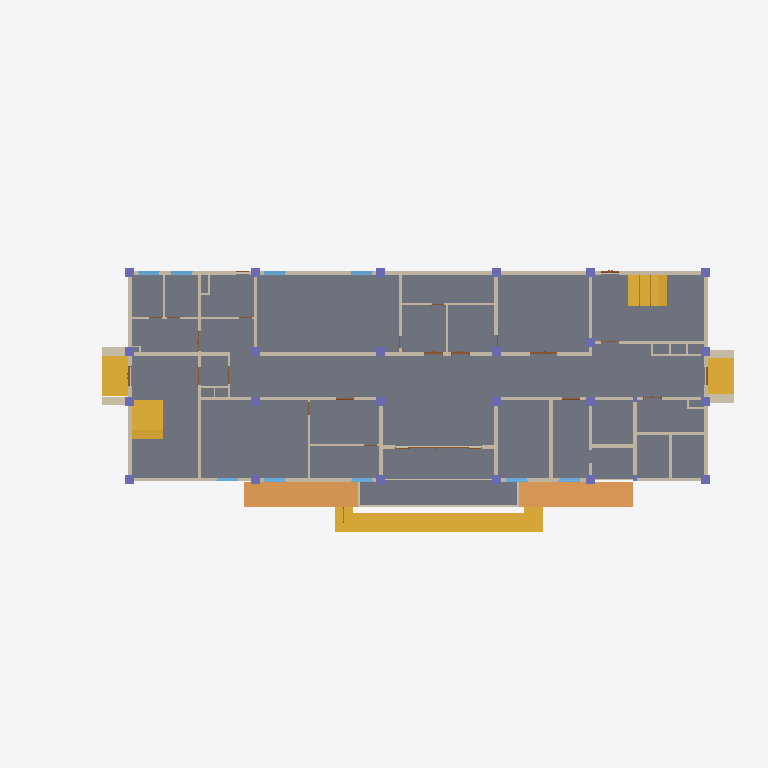
Plan cut of the same IFC building model at storey 'TẦNG 1' (level 0.00 m, cut at 1.40 m), seen from above with north up, elements coloured by IFC class: 60 walls (beige), 24 columns (violet), 9 doors (brown), 9 windows (light blue), 5 stairs (yellow), 2 slabs (grey), 2 ramps (orange). Cut surfaces are drawn darker.
Extent 48.1 m × 27.5 m × 15.2 m (x, y, z). Storeys (7): MÓNG at -1.50 m; NỀN SÂN at -0.45 m; TẦNG 1 at 0.00 m; TẦNG 2 at 3.60 m; TẦNG 3 at 7.20 m; TẦNG 4 at 10.80 m; TẦNG TUM at 14.40 m. Elements (159): 76 IfcWallStandardCase, 27 IfcColumn, 24 IfcDoor, 12 IfcBeam, 9 IfcWindow, 5 IfcStair, 3 IfcSlab, 2 IfcRamp, 1 IfcCovering.

HEADER;
FILE_DESCRIPTION(('ViewDefinition [CoordinationView_V2.0]','RevitIdentifiers [VersionGUID: 699c5630-4406-4761-b642-b49b51331879, NumberOfSaves: 108]','CoordinateReference [CoordinateBase: Shared Coordinates]'),'2;1');
FILE_NAME('0001','2026-02-06T12:04:41+07:00',(''),(''),'ODA SDAI 23.12','Autodesk Revit 24.0.4.427 (ENU) - IFC 24.0.4.427','');
FILE_SCHEMA(('IFC2X3'));
ENDSEC;
DATA;
#90=IFCPROJECT('1cMeKfBwvFVxMnkn$urP74',#18,'0001',$,$,'NHÀ PHỐ 3 TẦNG','Project Status',(#85),#82);
#125=IFCSITE('1cMeKfBwvFVxMnkn$urP76',#18,'Default',$,$,#124,$,$,.ELEMENT.,(42,21,31,181945),(-71,-3,-24,-263305),0.0,$,$);
#95=IFCBUILDING('1cMeKfBwvFVxMnkn$urP75',#18,'',$,$,#93,$,'',.ELEMENT.,$,$,#94);
#99=IFCBUILDINGSTOREY('2wI_SOJ9L4Rwyl6gVVnaEf',#18,'MÓNG',$,'Level:8mm Head',#98,$,'MÓNG',.ELEMENT.,-1500.0);
#103=IFCBUILDINGSTOREY('1EjKIZ_qP31fkcWM8igZ0p',#18,'NỀN SÂN',$,'Level:8mm Head',#102,$,'NỀN SÂN',.ELEMENT.,-450.00000000000006);
#106=IFCBUILDINGSTOREY('3Aw$FV5MbAufEo59pkoNgA',#18,'TẦNG 1',$,'Level:8mm Head',#105,$,'TẦNG 1',.ELEMENT.,0.0);
#110=IFCBUILDINGSTOREY('3kSL0VGKv3gxJCujeqtuJj',#18,'TẦNG 2',$,'Level:8mm Head',#109,$,'TẦNG 2',.ELEMENT.,3600.0000000000005);
#114=IFCBUILDINGSTOREY('2wI_SOJ9L4Rwyl6gVVnaD2',#18,'TẦNG 3',$,'Level:8mm Head',#113,$,'TẦNG 3',.ELEMENT.,7200.000000000001);
#118=IFCBUILDINGSTOREY('3lTuts6FD0zvemMpFO2Zf8',#18,'TẦNG 4',$,'Level:8mm Head',#117,$,'TẦNG 4',.ELEMENT.,10800.0);
#122=IFCBUILDINGSTOREY('38iC69LT16IvzjL1FbjsuN',#18,'TẦNG TUM',$,'Level:8mm Head',#121,$,'TẦNG TUM',.ELEMENT.,14400.000000000002);
#41522=IFCSLAB('1LLV7fsxL3twvezESf$PeG',#18,'Floor:VNT_A_Fi_T50_600x600:530603',$,'Floor:VNT_A_Fi_T50_600x600',#41508,#41521,'530603',.FLOOR.);
#41550=IFCSTAIR('3_ZTW1xQ157gPo4VA86JR4',#18,'Cast-In-Place Stair:Stair:543173',$,'Cast-In-Place Stair:bactamcap',#41549,$,'543173',.STRAIGHT_RUN_STAIR.);
#49453=IFCSLAB('3_ZTW1xQ157gPo4VA86IZq',#18,'Floor:VNT_A_Fi_T50_600x600:546805',$,'Floor:VNT_A_Fi_T50_600x600',#49443,#49452,'546805',.FLOOR.);
#53176=IFCRAMP('0gCP2RDgX2shmk7Z3q1sk7',#18,'Ramp:Ramp 1:561094',$,'Ramp:Ramp 1',#53172,#53173,'561094',.NOTDEFINED.);
#53209=IFCRAMP('0gCP2RDgX2shmk7Z3q1tPV',#18,'Ramp:Ramp 1:561694',$,'Ramp:Ramp 1',#53205,#53206,'561694',.NOTDEFINED.);
#22689=IFCSTAIR('15mH5jzKzEpO$5sAHN9oT3',#18,'Cast-In-Place Stair:Stair:509089',$,'Cast-In-Place Stair:VNT_Tam cấp',#22688,$,'509089',.NOTDEFINED.);
#32018=IFCSTAIR('15mH5jzKzEpO$5sAHN9pfX',#18,'Cast-In-Place Stair:Stair:514435',$,'Cast-In-Place Stair:VNT_Tam cấp',#32017,$,'514435',.NOTDEFINED.);
#51223=IFCSTAIR('0gCP2RDgX2shmk7Z3q1sp7',#18,'Cast-In-Place Stair:Stair:559238',$,'Cast-In-Place Stair:bactamcap',#51222,$,'559238',.STRAIGHT_RUN_STAIR.);
#49466=IFCSTAIR('0gCP2RDgX2shmk7Z3q1v8S',#18,'Cast-In-Place Stair:Stair:554589',$,'Cast-In-Place Stair:bactamcap',#49465,$,'554589',.STRAIGHT_RUN_STAIR.);
#1979=IFCWALLSTANDARDCASE('1pHC8xjbX8GBwCBzjF8S1f',#18,'Basic Wall:VNT_W200_Fi2x15:414709',$,'Basic Wall:VNT_W200_Fi2x15',#1967,#1978,'414709');
#2047=IFCWALLSTANDARDCASE('1pHC8xjbX8GBwCBzjF8SPG',#18,'Basic Wall:VNT_W200_Fi2x15:415180',$,'Basic Wall:VNT_W200_Fi2x15',#2035,#2046,'415180');
#1829=IFCWALLSTANDARDCASE('1pHC8xjbX8GBwCBzjF8TrA',#18,'Basic Wall:VNT_W200_Fi2x15:413398',$,'Basic Wall:VNT_W200_Fi2x15',#1817,#1828,'413398');
#1954=IFCWALLSTANDARDCASE('1pHC8xjbX8GBwCBzjF8S4t',#18,'Basic Wall:VNT_W200_Fi2x15:414379',$,'Basic Wall:VNT_W200_Fi2x15',#1942,#1953,'414379');
#1879=IFCWALLSTANDARDCASE('1pHC8xjbX8GBwCBzjF8SFC',#18,'Basic Wall:VNT_W200_Fi2x15:413776',$,'Basic Wall:VNT_W200_Fi2x15',#1867,#1878,'413776');
#1854=IFCWALLSTANDARDCASE('1pHC8xjbX8GBwCBzjF8Tmv',#18,'Basic Wall:VNT_W200_Fi2x15:413605',$,'Basic Wall:VNT_W200_Fi2x15',#1842,#1853,'413605');
#49406=IFCWALLSTANDARDCASE('3_ZTW1xQ157gPo4VA86IWo',#18,'Basic Wall:VNT_W100_Fi2x15:546611',$,'Basic Wall:VNT_W100_Fi2x15',#49394,#49405,'546611');
#2528=IFCWALLSTANDARDCASE('1pHC8xjbX8GBwCBzjF8UTf',#18,'Basic Wall:VNT_W200_Fi2x15:423157',$,'Basic Wall:VNT_W200_Fi2x15',#2516,#2527,'423157');
#1804=IFCWALLSTANDARDCASE('1pHC8xjbX8GBwCBzjF8TvE',#18,'Basic Wall:VNT_W200_Fi2x15:413138',$,'Basic Wall:VNT_W200_Fi2x15',#1792,#1803,'413138');
#2097=IFCWALLSTANDARDCASE('1pHC8xjbX8GBwCBzjF8SGx',#18,'Basic Wall:VNT_W200_Fi2x15:415655',$,'Basic Wall:VNT_W200_Fi2x15',#2085,#2096,'415655');
#1679=IFCWALLSTANDARDCASE('1pHC8xjbX8GBwCBzjF8TiY',#18,'Basic Wall:VNT_W200_Fi2x15:411838',$,'Basic Wall:VNT_W200_Fi2x15',#1667,#1678,'411838');
#1271=IFCWALLSTANDARDCASE('1pHC8xjbX8GBwCBzjF8Q8g',#18,'Basic Wall:VNT_W200_Fi2x15:405942',$,'Basic Wall:VNT_W200_Fi2x15',#1259,#1270,'405942');
#1296=IFCWALLSTANDARDCASE('1pHC8xjbX8GBwCBzjF8Q5A',#18,'Basic Wall:VNT_W200_Fi2x15:406230',$,'Basic Wall:VNT_W200_Fi2x15',#1284,#1295,'406230');
#1168=IFCWALLSTANDARDCASE('1pHC8xjbX8GBwCBzjF8RQB',#18,'Basic Wall:VNT_W200_Fi2x15:402711',$,'Basic Wall:VNT_W200_Fi2x15',#1152,#1167,'402711');
#1904=IFCWALLSTANDARDCASE('1pHC8xjbX8GBwCBzjF8SAL',#18,'Basic Wall:VNT_W200_Fi2x15:413961',$,'Basic Wall:VNT_W200_Fi2x15',#1892,#1903,'413961');
#1246=IFCWALLSTANDARDCASE('1pHC8xjbX8GBwCBzjF8QCb',#18,'Basic Wall:VNT_W200_Fi2x15:405689',$,'Basic Wall:VNT_W200_Fi2x15',#1234,#1245,'405689');
#1462=IFCWALLSTANDARDCASE('1pHC8xjbX8GBwCBzjF8QOA',#18,'Basic Wall:VNT_W200_Fi2x15:406934',$,'Basic Wall:VNT_W200_Fi2x15',#1450,#1461,'406934');
#1437=IFCWALLSTANDARDCASE('1pHC8xjbX8GBwCBzjF8Q1K',#18,'Basic Wall:VNT_W200_Fi2x15:406472',$,'Basic Wall:VNT_W200_Fi2x15',#1425,#1436,'406472');
#1754=IFCWALLSTANDARDCASE('1pHC8xjbX8GBwCBzjF8Tbp',#18,'Basic Wall:VNT_W200_Fi2x15:412399',$,'Basic Wall:VNT_W200_Fi2x15',#1742,#1753,'412399');
#2222=IFCWALLSTANDARDCASE('1pHC8xjbX8GBwCBzjF8StX',#18,'Basic Wall:VNT_W200_Fi2x15:417405',$,'Basic Wall:VNT_W200_Fi2x15',#2210,#2221,'417405');
#2297=IFCWALLSTANDARDCASE('1pHC8xjbX8GBwCBzjF8Vze',#18,'Basic Wall:VNT_W200_Fi2x15:421108',$,'Basic Wall:VNT_W200_Fi2x15',#2285,#2296,'421108');
#1779=IFCWALLSTANDARDCASE('1pHC8xjbX8GBwCBzjF8Tw1',#18,'Basic Wall:VNT_W200_Fi2x15:412957',$,'Basic Wall:VNT_W200_Fi2x15',#1767,#1778,'412957');
#2172=IFCWALLSTANDARDCASE('1pHC8xjbX8GBwCBzjF8SWK',#18,'Basic Wall:VNT_W200_Fi2x15:416648',$,'Basic Wall:VNT_W200_Fi2x15',#2160,#2171,'416648');
#2197=IFCWALLSTANDARDCASE('1pHC8xjbX8GBwCBzjF8Su_',#18,'Basic Wall:VNT_W200_Fi2x15:417186',$,'Basic Wall:VNT_W200_Fi2x15',#2185,#2196,'417186');
#51210=IFCWALLSTANDARDCASE('0gCP2RDgX2shmk7Z3q1sFz',#18,'Basic Wall:600:559036',$,'Basic Wall:600',#51198,#51209,'559036');
#2022=IFCWALLSTANDARDCASE('1pHC8xjbX8GBwCBzjF8STg',#18,'Basic Wall:VNT_W200_Fi2x15:414966',$,'Basic Wall:VNT_W200_Fi2x15',#2010,#2021,'414966');
#53117=IFCWALLSTANDARDCASE('0gCP2RDgX2shmk7Z3q1scN',#18,'Basic Wall:600:560598',$,'Basic Wall:600',#53105,#53116,'560598');
#1604=IFCWALLSTANDARDCASE('1pHC8xjbX8GBwCBzjF8TOD',#18,'Basic Wall:VNT_W200_Fi2x15:411025',$,'Basic Wall:VNT_W200_Fi2x15',#1592,#1603,'411025');
#15077=IFCWALLSTANDARDCASE('2jrqOo_CL8_h6nBm4BjGxF',#18,'Basic Wall:VNT_W200_Fi2x15:438160',$,'Basic Wall:VNT_W200_Fi2x15',#15065,#15076,'438160');
#51172=IFCWALLSTANDARDCASE('0gCP2RDgX2shmk7Z3q1s8d',#18,'Basic Wall:600:558694',$,'Basic Wall:600',#51160,#51171,'558694');
#2247=IFCWALLSTANDARDCASE('1pHC8xjbX8GBwCBzjF8Vj5',#18,'Basic Wall:VNT_W200_Fi2x15:420057',$,'Basic Wall:VNT_W200_Fi2x15',#2235,#2246,'420057');
#1729=IFCWALLSTANDARDCASE('1pHC8xjbX8GBwCBzjF8Tdw',#18,'Basic Wall:VNT_W200_Fi2x15:412262',$,'Basic Wall:VNT_W200_Fi2x15',#1717,#1728,'412262');
#53142=IFCWALLSTANDARDCASE('0gCP2RDgX2shmk7Z3q1siw',#18,'Basic Wall:600:561019',$,'Basic Wall:600',#53130,#53141,'561019');
#2122=IFCWALLSTANDARDCASE('1pHC8xjbX8GBwCBzjF8Sce',#18,'Basic Wall:VNT_W200_Fi2x15:416308',$,'Basic Wall:VNT_W200_Fi2x15',#2110,#2121,'416308');
#1487=IFCWALLSTANDARDCASE('1pHC8xjbX8GBwCBzjF8QNS',#18,'Basic Wall:VNT_W200_Fi2x15:407104',$,'Basic Wall:VNT_W200_Fi2x15',#1475,#1486,'407104');
#1512=IFCWALLSTANDARDCASE('1pHC8xjbX8GBwCBzjF8QIq',#18,'Basic Wall:VNT_W200_Fi2x15:407336',$,'Basic Wall:VNT_W200_Fi2x15',#1500,#1511,'407336');
#1704=IFCWALLSTANDARDCASE('1pHC8xjbX8GBwCBzjF8TeX',#18,'Basic Wall:VNT_W200_Fi2x15:412093',$,'Basic Wall:VNT_W200_Fi2x15',#1692,#1703,'412093');
#2360=IFCWALLSTANDARDCASE('1pHC8xjbX8GBwCBzjF8VpN',#18,'Basic Wall:VNT_W100_Fi2x15:421707',$,'Basic Wall:VNT_W100_Fi2x15',#2348,#2359,'421707');
#2553=IFCWALLSTANDARDCASE('1pHC8xjbX8GBwCBzjF8UMj',#18,'Basic Wall:VNT_W100_Fi2x15:423473',$,'Basic Wall:VNT_W100_Fi2x15',#2541,#2552,'423473');
#2072=IFCWALLSTANDARDCASE('1pHC8xjbX8GBwCBzjF8SLE',#18,'Basic Wall:VNT_W200_Fi2x15:415442',$,'Basic Wall:VNT_W200_Fi2x15',#2060,#2071,'415442');
#41446=IFCWALLSTANDARDCASE('2h4qdlJKLDbxhOKV9VbsA$',#18,'Basic Wall:VNT_W100_Fi2x15:528348',$,'Basic Wall:VNT_W100_Fi2x15',#41434,#41445,'528348');
#1654=IFCWALLSTANDARDCASE('1pHC8xjbX8GBwCBzjF8TIk',#18,'Basic Wall:VNT_W200_Fi2x15:411442',$,'Basic Wall:VNT_W200_Fi2x15',#1642,#1653,'411442');
#2478=IFCWALLSTANDARDCASE('1pHC8xjbX8GBwCBzjF8U9E',#18,'Basic Wall:VNT_W100_Fi2x15:422354',$,'Basic Wall:VNT_W100_Fi2x15',#2466,#2477,'422354');
#15052=IFCWALLSTANDARDCASE('2jrqOo_CL8_h6nBm4BjG_A',#18,'Basic Wall:VNT_W200_Fi2x15:437973',$,'Basic Wall:VNT_W200_Fi2x15',#15040,#15051,'437973');
#1629=IFCWALLSTANDARDCASE('1pHC8xjbX8GBwCBzjF8TN$',#18,'Basic Wall:VNT_W200_Fi2x15:411235',$,'Basic Wall:VNT_W200_Fi2x15',#1617,#1628,'411235');
#2503=IFCWALLSTANDARDCASE('1pHC8xjbX8GBwCBzjF8U78',#18,'Basic Wall:VNT_W100_Fi2x15:422484',$,'Basic Wall:VNT_W100_Fi2x15',#2491,#2502,'422484');
#41396=IFCWALLSTANDARDCASE('2h4qdlJKLDbxhOKV9Vbs9C',#18,'Basic Wall:VNT_W100_Fi2x15:528175',$,'Basic Wall:VNT_W100_Fi2x15',#41384,#41395,'528175');
#2272=IFCWALLSTANDARDCASE('1pHC8xjbX8GBwCBzjF8VdL',#18,'Basic Wall:VNT_W200_Fi2x15:420425',$,'Basic Wall:VNT_W200_Fi2x15',#2260,#2271,'420425');
#2778=IFCWALLSTANDARDCASE('1pHC8xjbX8GBwCBzjF8Uur',#18,'Basic Wall:VNT_W100_Fi2x15:425385',$,'Basic Wall:VNT_W100_Fi2x15',#2766,#2777,'425385');
#2578=IFCWALLSTANDARDCASE('1pHC8xjbX8GBwCBzjF8UI5',#18,'Basic Wall:VNT_W100_Fi2x15:423705',$,'Basic Wall:VNT_W100_Fi2x15',#2566,#2577,'423705');
#1929=IFCWALLSTANDARDCASE('1pHC8xjbX8GBwCBzjF8S8H',#18,'Basic Wall:VNT_W200_Fi2x15:414093',$,'Basic Wall:VNT_W200_Fi2x15',#1917,#1928,'414093');
#22675=IFCDOOR('1dpgJ5REHEkPjYa1UMYYFB',#18,'CỬA 4 CÁNH:cửa 4 cánh:499541',$,'CỬA 4 CÁNH:cửa 4 cánh',#57783,#22671,'499541',2599.9999999999995,5839.999999999998);
#15883=IFCWINDOW('191xJZvTf41uS4CinUlCDU',#18,'2 Vantaux - Imposte haute:1500x1700:442650',$,'2 Vantaux - Imposte haute:1500x1700',#56875,#15879,'442650',1829.9999999999927,1489.999999999999);
#16685=IFCWINDOW('191xJZvTf41uS4CinUlCKh',#18,'2 Vantaux - Imposte haute:1500x1700:444271',$,'2 Vantaux - Imposte haute:1500x1700',#57102,#16681,'444271',1829.9999999999927,1489.999999999999);
#15928=IFCWINDOW('191xJZvTf41uS4CinUlCHI',#18,'2 Vantaux - Imposte haute:1500x1700:443926',$,'2 Vantaux - Imposte haute:1500x1700',#56988,#15924,'443926',1829.9999999999927,1489.999999999999);
#17462=IFCWINDOW('191xJZvTf41uS4CinUlCl4',#18,'2 Vantaux - Imposte haute:1500x1700:444800',$,'2 Vantaux - Imposte haute:1500x1700',#57390,#17458,'444800',1829.9999999999927,1489.999999999999);
#17490=IFCWINDOW('191xJZvTf41uS4CinUlCYY',#18,'2 Vantaux - Imposte haute:1500x1700:445158',$,'2 Vantaux - Imposte haute:1500x1700',#57618,#17486,'445158',1829.9999999999927,1489.999999999999);
#17476=IFCWINDOW('191xJZvTf41uS4CinUlCkk',#18,'2 Vantaux - Imposte haute:1500x1700:444906',$,'2 Vantaux - Imposte haute:1500x1700',#57504,#17472,'444906',1829.9999999999927,1489.999999999999);
#1221=IFCWALLSTANDARDCASE('1pHC8xjbX8GBwCBzjF8RmF',#18,'Basic Wall:VNT_W200_Fi2x15:405395',$,'Basic Wall:VNT_W200_Fi2x15',#1209,#1220,'405395');
#2322=IFCWALLSTANDARDCASE('1pHC8xjbX8GBwCBzjF8Vs1',#18,'Basic Wall:VNT_W100_Fi2x15:421405',$,'Basic Wall:VNT_W100_Fi2x15',#2310,#2321,'421405');
#17445=IFCWINDOW('191xJZvTf41uS4CinUlCeT',#18,'2 Vantaux - Imposte haute:1500x1700:444505',$,'2 Vantaux - Imposte haute:1500x1700',#57276,#17441,'444505',1829.9999999999927,1489.999999999999);
#15900=IFCWINDOW('191xJZvTf41uS4CinUlC2j',#18,'2 Vantaux - Imposte haute:1500x1700:443113',$,'2 Vantaux - Imposte haute:1500x1700',#58016,#15896,'443113',1829.9999999999927,1489.999999999999);
#231=IFCCOLUMN('1pHC8xjbX8GBwCBzjF8PL0',#18,'M_Concrete-Rectangular-Column:605X605:394972',$,'M_Concrete-Rectangular-Column:605X605',#230,#227,'394972');
#267=IFCCOLUMN('1pHC8xjbX8GBwCBzjF8P$c',#18,'M_Concrete-Rectangular-Column:605X605:396410',$,'M_Concrete-Rectangular-Column:605X605',#266,#263,'396410');
#333=IFCCOLUMN('1pHC8xjbX8GBwCBzjF8Px7',#18,'M_Concrete-Rectangular-Column:605X605:396635',$,'M_Concrete-Rectangular-Column:605X605',#332,#329,'396635');
#300=IFCCOLUMN('1pHC8xjbX8GBwCBzjF8PxR',#18,'M_Concrete-Rectangular-Column:605X605:396615',$,'M_Concrete-Rectangular-Column:605X605',#299,#296,'396615');
#399=IFCCOLUMN('1pHC8xjbX8GBwCBzjF8Pxj',#18,'M_Concrete-Rectangular-Column:605X605:396657',$,'M_Concrete-Rectangular-Column:605X605',#398,#395,'396657');
#366=IFCCOLUMN('1pHC8xjbX8GBwCBzjF8Pxx',#18,'M_Concrete-Rectangular-Column:605X605:396647',$,'M_Concrete-Rectangular-Column:605X605',#365,#362,'396647');
#520=IFCCOLUMN('1pHC8xjbX8GBwCBzjF8PuL',#18,'M_Concrete-Rectangular-Column:605X605:396681',$,'M_Concrete-Rectangular-Column:605X605',#519,#516,'396681');
#432=IFCCOLUMN('1pHC8xjbX8GBwCBzjF8Pxd',#18,'M_Concrete-Rectangular-Column:605X605:396667',$,'M_Concrete-Rectangular-Column:605X605',#431,#428,'396667');
#641=IFCCOLUMN('1pHC8xjbX8GBwCBzjF8Pu1',#18,'M_Concrete-Rectangular-Column:605X605:396701',$,'M_Concrete-Rectangular-Column:605X605',#640,#637,'396701');
#608=IFCCOLUMN('1pHC8xjbX8GBwCBzjF8PuF',#18,'M_Concrete-Rectangular-Column:605X605:396691',$,'M_Concrete-Rectangular-Column:605X605',#607,#604,'396691');
#674=IFCCOLUMN('1pHC8xjbX8GBwCBzjF8Pur',#18,'M_Concrete-Rectangular-Column:605X605:396713',$,'M_Concrete-Rectangular-Column:605X605',#673,#670,'396713');
#707=IFCCOLUMN('1pHC8xjbX8GBwCBzjF8Puf',#18,'M_Concrete-Rectangular-Column:605X605:396725',$,'M_Concrete-Rectangular-Column:605X605',#706,#703,'396725');
#773=IFCCOLUMN('1pHC8xjbX8GBwCBzjF8PvL',#18,'M_Concrete-Rectangular-Column:605X605:396745',$,'M_Concrete-Rectangular-Column:605X605',#772,#769,'396745');
#740=IFCCOLUMN('1pHC8xjbX8GBwCBzjF8PvT',#18,'M_Concrete-Rectangular-Column:605X605:396737',$,'M_Concrete-Rectangular-Column:605X605',#739,#736,'396737');
#839=IFCCOLUMN('1pHC8xjbX8GBwCBzjF8Pv$',#18,'M_Concrete-Rectangular-Column:605X605:396771',$,'M_Concrete-Rectangular-Column:605X605',#838,#835,'396771');
#905=IFCCOLUMN('1pHC8xjbX8GBwCBzjF8Psc',#18,'M_Concrete-Rectangular-Column:605X605:396858',$,'M_Concrete-Rectangular-Column:605X605',#904,#901,'396858');
#872=IFCCOLUMN('1pHC8xjbX8GBwCBzjF8Pvp',#18,'M_Concrete-Rectangular-Column:605X605:396783',$,'M_Concrete-Rectangular-Column:605X605',#871,#868,'396783');
#971=IFCCOLUMN('1pHC8xjbX8GBwCBzjF8PsW',#18,'M_Concrete-Rectangular-Column:605X605:396860',$,'M_Concrete-Rectangular-Column:605X605',#970,#967,'396860');
#938=IFCCOLUMN('1pHC8xjbX8GBwCBzjF8Psd',#18,'M_Concrete-Rectangular-Column:605X605:396859',$,'M_Concrete-Rectangular-Column:605X605',#937,#934,'396859');
#1004=IFCCOLUMN('1pHC8xjbX8GBwCBzjF8PsX',#18,'M_Concrete-Rectangular-Column:605X605:396861',$,'M_Concrete-Rectangular-Column:605X605',#1003,#1000,'396861');
#1070=IFCCOLUMN('1pHC8xjbX8GBwCBzjF8PtG',#18,'M_Concrete-Rectangular-Column:605X605:396876',$,'M_Concrete-Rectangular-Column:605X605',#1069,#1066,'396876');
#1037=IFCCOLUMN('1pHC8xjbX8GBwCBzjF8PtN',#18,'M_Concrete-Rectangular-Column:605X605:396875',$,'M_Concrete-Rectangular-Column:605X605',#1036,#1033,'396875');
#1136=IFCCOLUMN('1pHC8xjbX8GBwCBzjF8PtI',#18,'M_Concrete-Rectangular-Column:605X605:396878',$,'M_Concrete-Rectangular-Column:605X605',#1135,#1132,'396878');
#1103=IFCCOLUMN('1pHC8xjbX8GBwCBzjF8PtH',#18,'M_Concrete-Rectangular-Column:605X605:396877',$,'M_Concrete-Rectangular-Column:605X605',#1102,#1099,'396877');
#15914=IFCWINDOW('191xJZvTf41uS4CinUlCRP',#18,'2 Vantaux - Imposte haute:1500x1700:443549',$,'2 Vantaux - Imposte haute:1500x1700',#56762,#15910,'443549',1829.9999999999927,1489.999999999999);
#6137=IFCDOOR('28J5Hqr4rEs9ntAu0mA5cx',#18,'M_Door-Exterior-Double-Full Glass-Wood_Clad:1800 x 2600mm:432348',$,'M_Door-Exterior-Double-Full Glass-Wood_Clad:1800 x 2600mm',#57708,#6133,'432348',2625.0,1850.0000000000039);
#2428=IFCWALLSTANDARDCASE('1pHC8xjbX8GBwCBzjF8UC7',#18,'Basic Wall:VNT_W100_Fi2x15:422043',$,'Basic Wall:VNT_W100_Fi2x15',#2416,#2427,'422043');
#49381=IFCWALLSTANDARDCASE('3_ZTW1xQ157gPo4VA86IcC',#18,'Basic Wall:VNT_W100_Fi2x15:546445',$,'Basic Wall:VNT_W100_Fi2x15',#49369,#49380,'546445');
#2403=IFCWALLSTANDARDCASE('1pHC8xjbX8GBwCBzjF8UEJ',#18,'Basic Wall:VNT_W100_Fi2x15:421903',$,'Basic Wall:VNT_W100_Fi2x15',#2391,#2402,'421903');
#9077=IFCDOOR('28J5Hqr4rEs9ntAu0mA5$O',#18,'M_Door-Exterior-Double-Full Glass-Wood_Clad:1300 x 2400mm 2:433855',$,'M_Door-Exterior-Double-Full Glass-Wood_Clad:1300 x 2400mm 2',#56649,#9073,'433855',2425.0,1350.0);
#15016=IFCDOOR('2jrqOo_CL8_h6nBm4BjGjz',#18,'M_Door-Exterior-Double-Full Glass-Wood_Clad:1200 x 2400mm 3:436770',$,'M_Door-Exterior-Double-Full Glass-Wood_Clad:1200 x 2400mm 3',#57753,#15012,'436770',2425.0,1249.9999999999973);
#49431=IFCWALLSTANDARDCASE('3_ZTW1xQ157gPo4VA86IY9',#18,'Basic Wall:VNT_W100_Fi2x15:546696',$,'Basic Wall:VNT_W100_Fi2x15',#49419,#49430,'546696');
#15002=IFCDOOR('2jrqOo_CL8_h6nBm4BjGZv',#18,'M_Door-Exterior-Double-Full Glass-Wood_Clad:1200 x 2400mm 3:436646',$,'M_Door-Exterior-Double-Full Glass-Wood_Clad:1200 x 2400mm 3',#57738,#14998,'436646',2425.0,1250.0000000000018);
#41496=IFCWALLSTANDARDCASE('2h4qdlJKLDbxhOKV9Vbtsi',#18,'Basic Wall:VNT_W100_Fi2x15:528591',$,'Basic Wall:VNT_W100_Fi2x15',#41484,#41495,'528591');
#14974=IFCDOOR('28J5Hqr4rEs9ntAu0mA6Be',#18,'M_Door-Exterior-Double-Full Glass-Wood_Clad:1200 x 2400mm 3:435087',$,'M_Door-Exterior-Double-Full Glass-Wood_Clad:1200 x 2400mm 3',#57633,#14970,'435087',2425.0,1250.0000000000018);
#14932=IFCDOOR('28J5Hqr4rEs9ntAu0mA60s',#18,'M_Door-Exterior-Double-Full Glass-Wood_Clad:1200 x 2400mm 3:434513',$,'M_Door-Exterior-Double-Full Glass-Wood_Clad:1200 x 2400mm 3',#57132,#14928,'434513',2425.0,1250.0000000000018);
ENDSEC;
